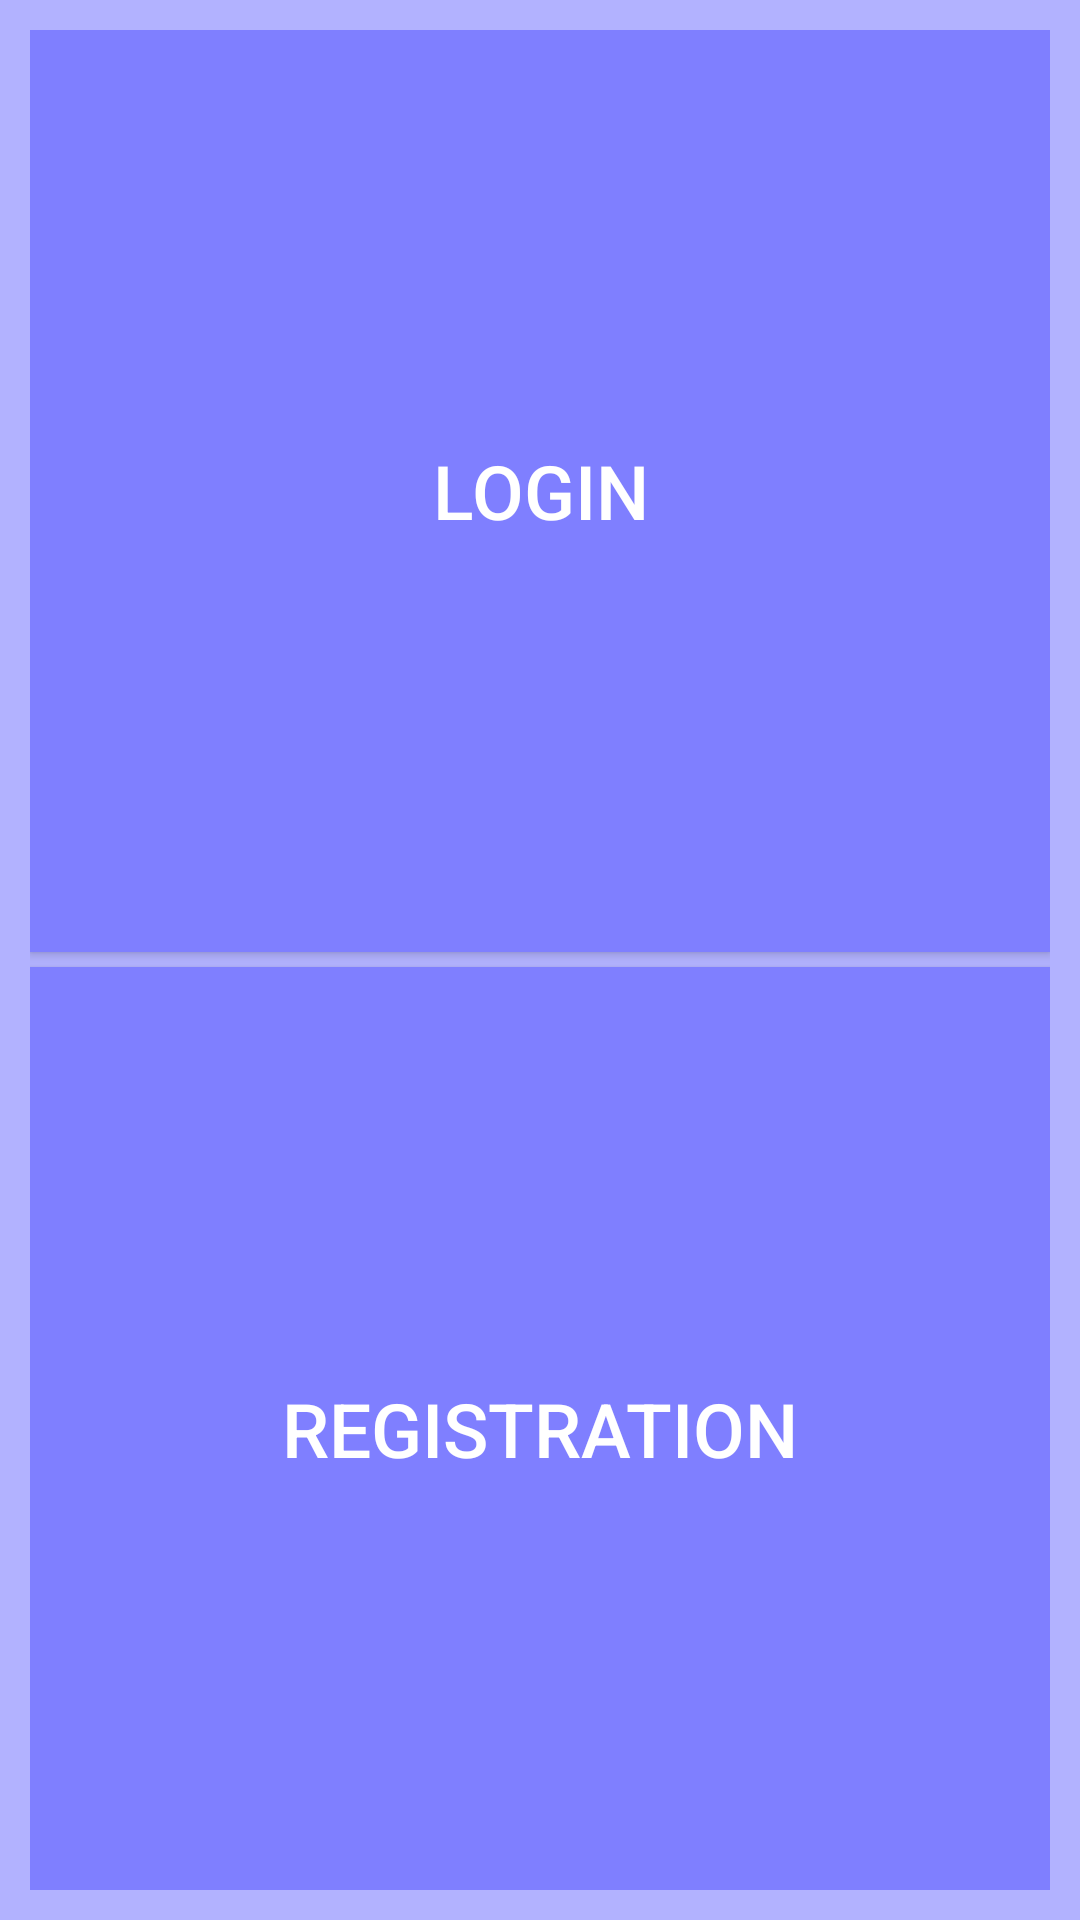

Reconstruct the res/layout file that produces this screen, plus the resources it refers to.
<!-- AndroidManifest.xml: application theme AppTheme -->
<!-- res/layout/activity_home_reciever.xml -->
<?xml version="1.0" encoding="utf-8"?>
<LinearLayout xmlns:android="http://schemas.android.com/apk/res/android"
    android:layout_width="match_parent"
    android:layout_height="match_parent"
    android:gravity="center_horizontal"
    android:orientation="vertical"
    android:background="#b2b2ff"
    android:padding="10dp"
    >
    <Button
        android:id="@+id/loginHome"
        android:layout_width="match_parent"
        android:layout_height="wrap_content"

        android:text="Login"
        android:textColor="#ffffff"
        android:layout_weight="0.25"
        android:background="#7f7fff"
        android:textSize="25sp" />


    <Button
        android:id="@+id/regHome"

        android:layout_width="match_parent"
        android:layout_height="wrap_content"
android:layout_marginTop="5dp"
        android:text="Registration"
        android:textColor="#ffffff"
        android:layout_weight="0.25"
        android:background="#7f7fff"
        android:textSize="25sp" />



</LinearLayout>
<!-- resources referenced by this layout -->
<resources>
  <style name="AppTheme" parent="Theme.AppCompat.Light.DarkActionBar">
          
          <item name="colorPrimary">@color/colorPrimary</item>
          <item name="colorPrimaryDark">@color/colorPrimaryDark</item>
          <item name="colorAccent">@color/colorAccent</item>
      </style>
  <!-- not gathered from this repository: default colours our renderer supplied (Android Studio template values) -->
  <color name="colorPrimary">#FF6200EE</color>
  <color name="colorPrimaryDark">#FF3700B3</color>
  <color name="colorAccent">#FF03DAC5</color>
</resources>
